Run: headless pygame with SDL's dummy video driver; simulated clock (each Clock.tick advances the game by its frame time, no real sleeping); random seed 0; keys injected as events and as key.get_pressed() state; no mouse input.
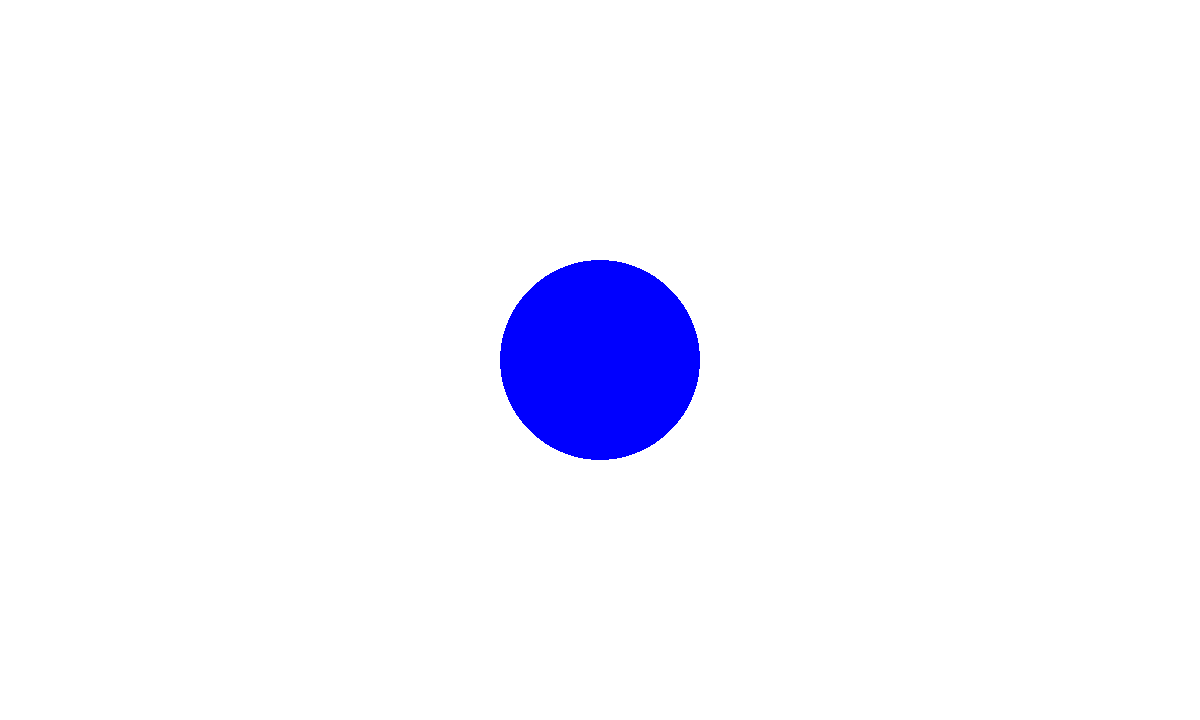
Frame 1 of 4 · flips 1–60 · no input
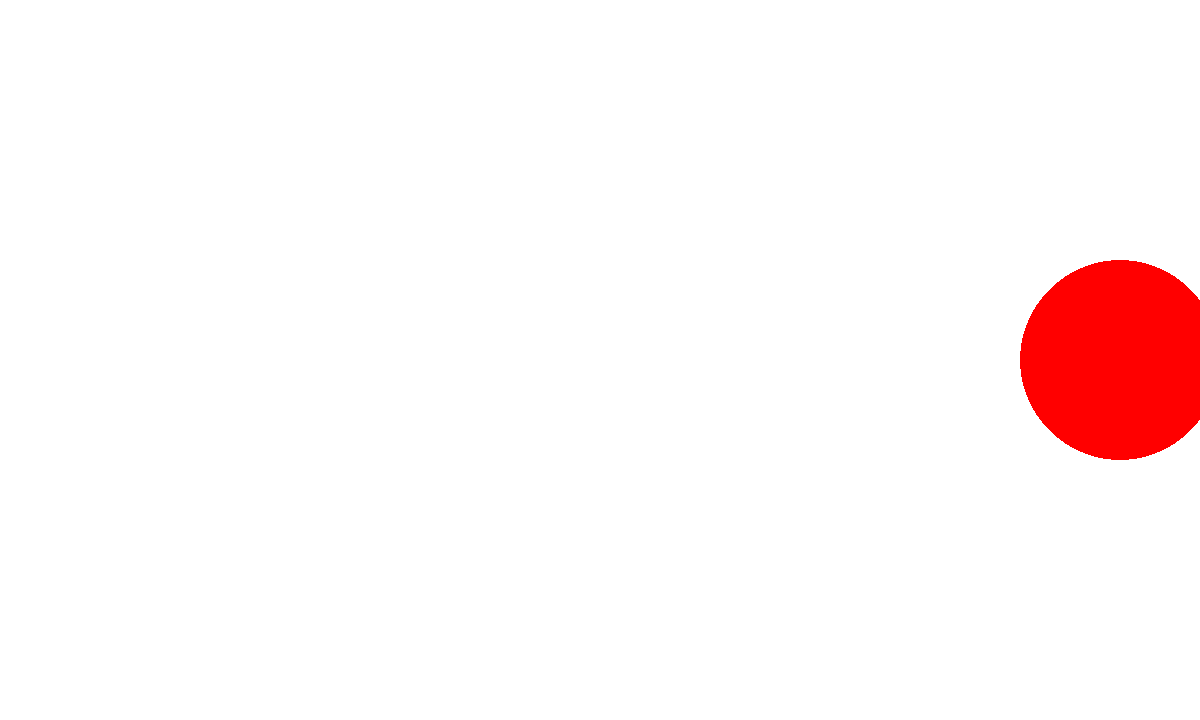
Frame 2 of 4 · flips 61–180 · tapped SPACE, RETURN · held RIGHT (→), D
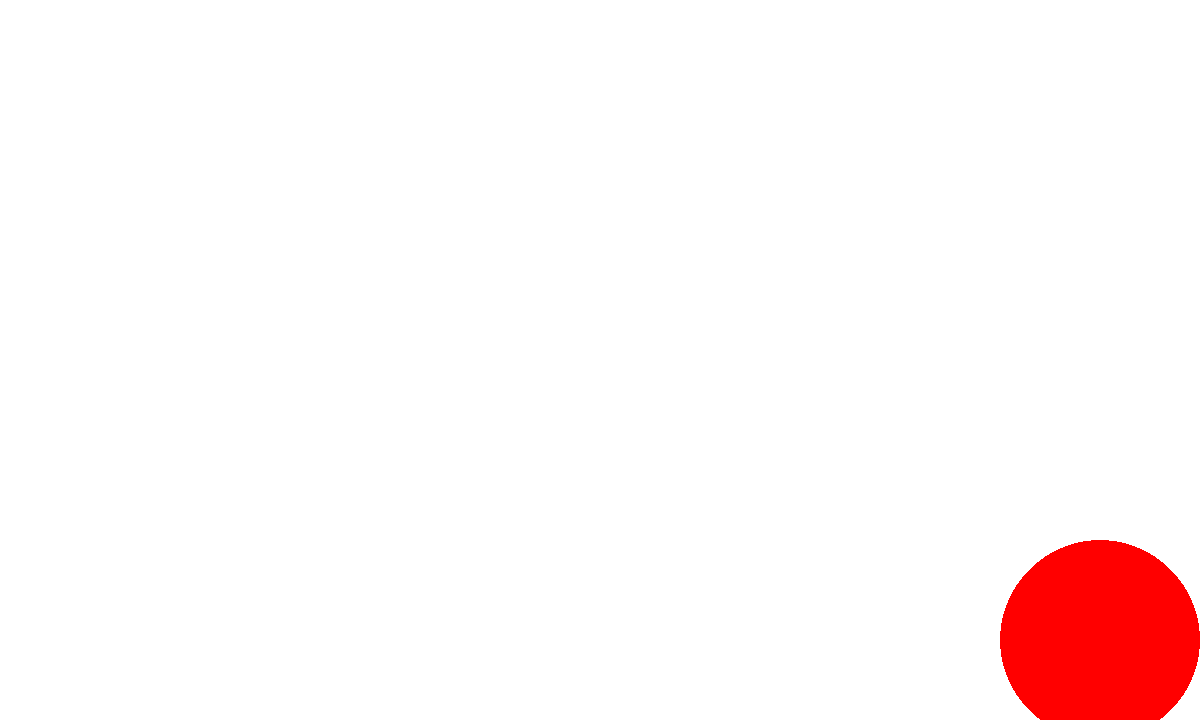
Frame 3 of 4 · flips 181–300 · held DOWN (↓), S
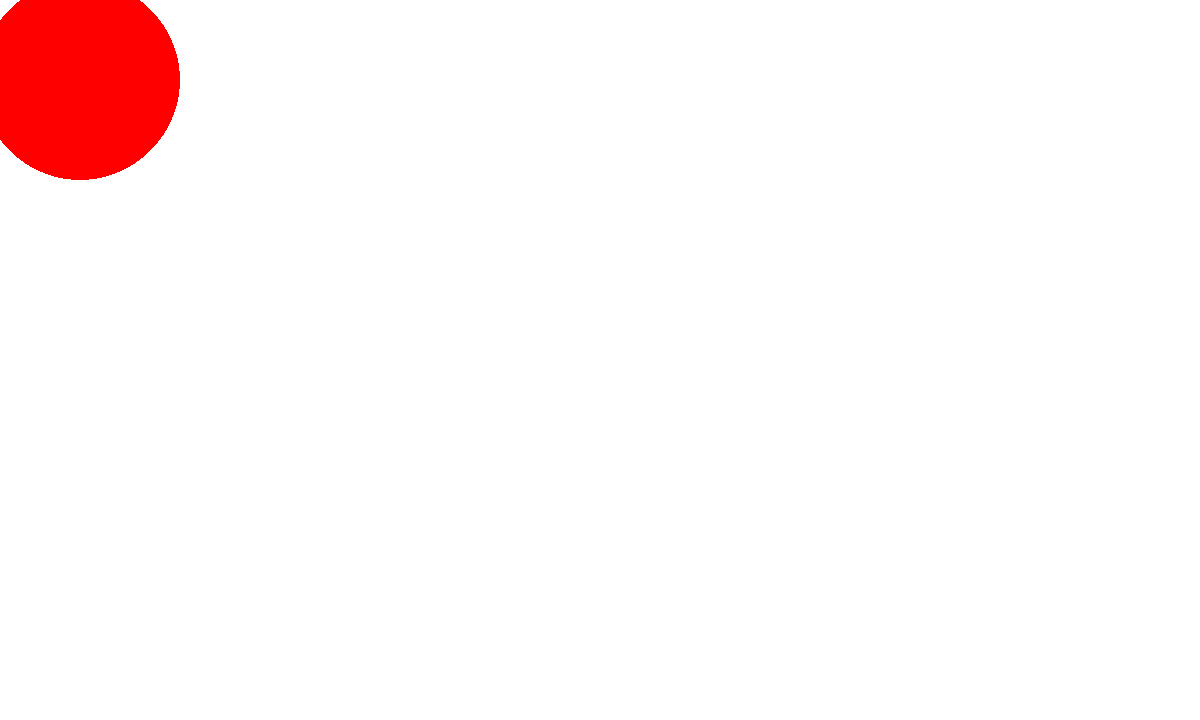
Frame 4 of 4 · flips 301–420 · held LEFT (←), A, UP (↑), W

The pygame program that drew these frames:

import pygame

Window_Width = 1200
Window_Hight = 720
pygame.init()
screen = pygame.display.set_mode((Window_Width, Window_Hight))
runTime = True

x = Window_Width / 2
y = Window_Hight / 2
RADIUS = 100
RED = (255, 0, 0)

is_blue = True
running = True
clock = pygame.time.Clock()

while runTime:
        for event in pygame.event.get():
                if event.type == pygame.QUIT:
                        runTime = False
                if event.type == pygame.KEYDOWN:
                        if event.key == pygame.K_SPACE:
                                is_blue = not is_blue 

        color = (0, 0, 255) if is_blue else (255, 0, 0)

        pressed = pygame.key.get_pressed()
        
        if x + RADIUS > Window_Width: x = Window_Width - RADIUS
        if x - RADIUS < 0: x = RADIUS
        if y + RADIUS > Window_Hight: y = Window_Hight - RADIUS
        if y - RADIUS < 0: y = RADIUS

        if pressed[pygame.K_UP]: y -= 20
        if pressed[pygame.K_DOWN]: y += 20
        if pressed[pygame.K_LEFT]: x -= 20
        if pressed[pygame.K_RIGHT]: x += 20
        
        screen.fill((255, 255, 255))
        pygame.draw.circle(screen, color, (x, y), RADIUS)
        
        pygame.display.flip()
        clock.tick(60)
